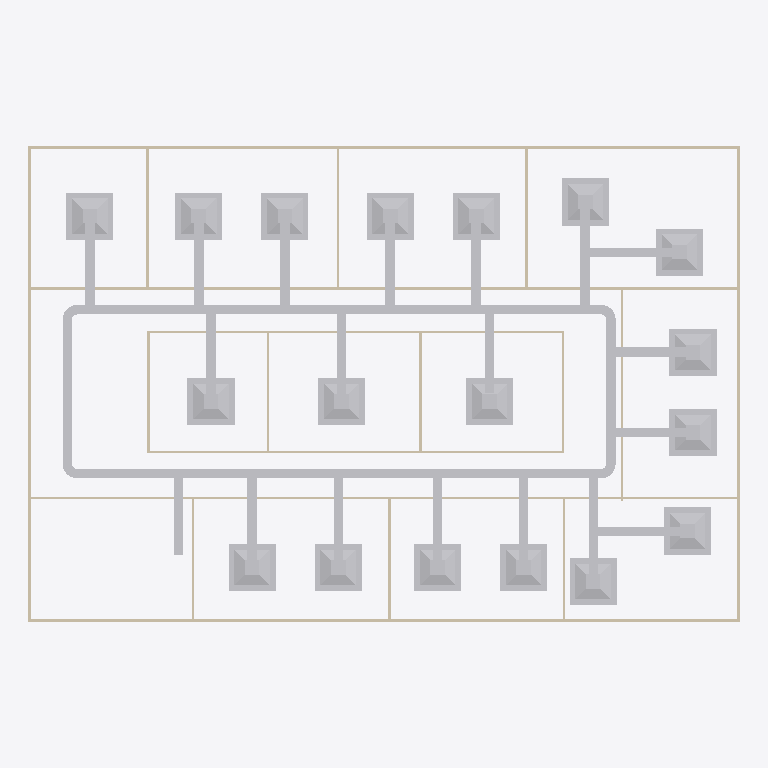
Plan cut of the same IFC building model at storey 'DUCTING' (level 2.80 m, cut at 4.20 m), seen from above with north up, elements coloured by IFC class: 47 other elements (light grey), 20 walls (beige). Cut surfaces are drawn darker.
Extent 30.2 m × 20.2 m × 3.4 m (x, y, z). Storeys (2): GF at 0.00 m; DUCTING at 2.80 m. Elements (99): 23 IfcDuctFitting, 23 IfcDuctSegment, 20 IfcWall, 19 IfcAirTerminalBox, 12 IfcDoor, 1 IfcDistributionElement, 1 IfcSlab.

HEADER;
FILE_DESCRIPTION(('ViewDefinition[DesignTransferView]'),'2;1');
FILE_NAME('s08-activity.ifc','2026-10-26T15:55:16+08:00',(''),(''),'IfcOpenShell 0.8.5-post1','Bonsai 0.8.5-post1','Nobody');
FILE_SCHEMA(('IFC4'));
ENDSEC;
DATA;
#1=IFCPROJECT('3zt5O$T9T8$f08reIzjZBG',$,'My Project',$,$,$,$,(#14,#26),#9);
#31=IFCSITE('1NLrA44prEX92DnmwXdVUh',$,'My Site',$,$,#54,$,$,$,$,$,$,$,$);
#37=IFCBUILDING('1ea87Rwi56DAMd629yNbTu',$,'My Building',$,$,#60,$,$,$,$,$,$);
#43=IFCBUILDINGSTOREY('2of0Ajz6PECP2yaGtpU3l_',$,'GF',$,$,#66,$,$,$,$);
#1016=IFCBUILDINGSTOREY('3HTIekM2nDnOQ$CItJIcEO',$,'DUCTING',$,$,#4469,$,$,$,$);
#4485=IFCDUCTSEGMENT('2QuQ2SDgP3tevqUN7N1rEG',$,'DuctSegment',$,$,#6680,#4519,$,$);
#4420=IFCDUCTSEGMENT('3xdSY6F4j2MharJa1O2_Kk',$,'DuctSegment',$,$,#6675,#4454,$,$);
#1275=IFCWALL('1UDBmIW3567uetp1yQ1qI9',$,'Wall',$,$,#1536,#1281,$,$);
#1325=IFCWALL('0D$5VMz2v6s8av8iII3Pg9',$,'Wall',$,$,#1472,#1331,$,$);
#6568=IFCAIRTERMINALBOX('3g$PQEgK5BYPOBJaKNqkfV',$,'FCU13',$,$,#6760,#6574,$,.CONSTANTFLOW.);
#6977=IFCAIRTERMINALBOX('2lF_nLwfXFJfX1hXw7ztAM',$,'FCU15',$,$,#7084,#6983,$,.CONSTANTFLOW.);
#8270=IFCAIRTERMINALBOX('1g0W3s5XTDLxAfZqPmvnlN',$,'FCU16',$,$,#8372,#8276,$,.CONSTANTFLOW.);
#5229=IFCAIRTERMINALBOX('2iwUF5MPHD$ABbyQhpBhyH',$,'FCU',$,$,#5290,#5230,$,.CONSTANTFLOW.);
#6811=IFCAIRTERMINALBOX('0ZlSxF7q977eAysTlQLGmV',$,'FCU14',$,$,#7074,#6817,$,.CONSTANTFLOW.);
#8476=IFCAIRTERMINALBOX('3IvDqUgnX1Ah_6xrnMwqj9',$,'FCU18',$,$,#8777,#8482,$,.CONSTANTFLOW.);
#5339=IFCAIRTERMINALBOX('3GyeWU92L11PHZmsXYB$P8',$,'FCU1',$,$,#6567,#5345,$,.CONSTANTFLOW.);
#6068=IFCAIRTERMINALBOX('0ybrU_3GbCRRSUEPK$dGXI',$,'FCU8',$,$,#6710,#6074,$,.CONSTANTFLOW.);
#6269=IFCAIRTERMINALBOX('1j830Mrxn6$RBt5SVo7zIW',$,'FCU10',$,$,#6730,#6275,$,.CONSTANTFLOW.);
#6372=IFCAIRTERMINALBOX('093IQaDsP2OwO8RSMvL2CY',$,'FCU11',$,$,#6740,#6378,$,.CONSTANTFLOW.);
#6465=IFCAIRTERMINALBOX('1nYHnN2jL5NP4g68eqXyQF',$,'FCU12',$,$,#6750,#6471,$,.CONSTANTFLOW.);
#8373=IFCAIRTERMINALBOX('3lHwh_O6P8sBN1PFVkV$s0',$,'FCU17',$,$,#8475,#8379,$,.CONSTANTFLOW.);
#6121=IFCAIRTERMINALBOX('3AWGtS1rn0yhMY7rF0dLOk',$,'FCU9',$,$,#6715,#6127,$,.CONSTANTFLOW.);
#5623=IFCAIRTERMINALBOX('3_sNrF9fP01h5hfBnJrAGX',$,'FCU3',$,$,#5818,#5629,$,.CONSTANTFLOW.);
#5467=IFCAIRTERMINALBOX('0axZaoba1BPPXX_ezefcXv',$,'FCU2',$,$,#5622,#5473,$,.CONSTANTFLOW.);
#5716=IFCAIRTERMINALBOX('282akbTNfF9RcsqSDmymGh',$,'FCU4',$,$,#6120,#5722,$,.CONSTANTFLOW.);
#5819=IFCAIRTERMINALBOX('1WxMlurfP6f9OR5cXA4Gon',$,'FCU5',$,$,#5871,#5825,$,.CONSTANTFLOW.);
#5970=IFCAIRTERMINALBOX('3NG4Us3wn5SwUXAn0yd__R',$,'FCU7',$,$,#6700,#5976,$,.CONSTANTFLOW.);
#1691=IFCWALL('1FThg5$zvA0wdYF9edpZMy',$,'Wall',$,$,#1702,#1697,$,$);
#1300=IFCWALL('0vjWYu7njEFBO_oOq$0Qyr',$,'Wall',$,$,#1311,#1306,$,$);
#1350=IFCWALL('0MRWzSognESQdIQWcQ80v9',$,'Wall',$,$,#1504,#1356,$,$);
#4530=IFCDUCTSEGMENT('1YMJhQ$3XEQRN83kt58RG2',$,'DuctSegment',$,$,#6670,#4541,$,$);
#2199=IFCWALL('3v2aa1NzvEb9OH_5rmflzp',$,'Wall',$,$,#2210,#2205,$,$);
#4842=IFCDUCTSEGMENT('2JrZNZPGDFm9ccRWbuqfnP',$,'DuctSegment',$,$,#6685,#4853,$,$);
#5153=IFCDUCTSEGMENT('3ZSWh1foD0Gexq8zCnXACx',$,'DuctSegment',$,$,#8075,#5164,$,$);
#6420=IFCDUCTSEGMENT('3KCSNuX4H7$RBUpc$4wlji',$,'DuctSegment',$,$,#8130,#6454,$,$);
#2287=IFCWALL('3teyjcrzf3uAgXpO0b$VhD',$,'Wall',$,$,#2434,#2293,$,$);
#5925=IFCDUCTSEGMENT('24idbQ$KXBSvqG$9gC6lWQ',$,'DuctSegment',$,$,#8105,#5959,$,$);
#5769=IFCDUCTSEGMENT('1cJBsoovz4POs$AHMUlmgQ',$,'DuctSegment',$,$,#8100,#5803,$,$);
#5671=IFCDUCTSEGMENT('3x$cRv6rrEbweSwuSRArcO',$,'DuctSegment',$,$,#8095,#5705,$,$);
#5573=IFCDUCTSEGMENT('05h3Td2794B8$n8wg$gYBw',$,'DuctSegment',$,$,#8090,#5607,$,$);
#5387=IFCDUCTSEGMENT('2TDEWrsr51ohXKpRUu2dzI',$,'DuctSegment',$,$,#8085,#5421,$,$);
#6023=IFCDUCTSEGMENT('3ldobven9C2x$owUpEHL5G',$,'DuctSegment',$,$,#8110,#6057,$,$);
#8223=IFCDUCTSEGMENT('17vMhQJuz9RwXgVl9XlXAD',$,'DuctSegment',$,$,#8782,#8259,$,$);
#2237=IFCWALL('38QhbdbKb9UujMqX3wlw11',$,'Wall',$,$,#2498,#2243,$,$);
#5231=IFCDUCTSEGMENT('2FQiaiuhnEig4OKXWRZl3Y',$,'DuctSegment',$,$,#8080,#5242,$,$);
#6518=IFCDUCTSEGMENT('39TYXuvnb5oOnbXI1dzj5s',$,'DuctSegment',$,$,#8135,#6552,$,$);
#6322=IFCDUCTSEGMENT('0rOdk6cOfF5gHMEV$JNrtF',$,'DuctSegment',$,$,#8125,#6356,$,$);
#6219=IFCDUCTSEGMENT('3aea5Q8g95JA1LsDcRFAEp',$,'DuctSegment',$,$,#8120,#6253,$,$);
#6169=IFCDUCTSEGMENT('05yplqnnH1sPzLB6A9hazK',$,'DuctSegment',$,$,#8115,#6203,$,$);
#8323=IFCDUCTSEGMENT('1Hc_VwTOb7Hfv04OmHx5V4',$,'DuctSegment',$,$,#8787,#8357,$,$);
#8426=IFCDUCTSEGMENT('3XKtHUpVP7Zx1YLHwPCpLP',$,'DuctSegment',$,$,#8792,#8460,$,$);
#6859=IFCDUCTSEGMENT('0p4r65Zl5FqREjXAEL9DRY',$,'DuctSegment',$,$,#8140,#6893,$,$);
#6616=IFCDUCTSEGMENT('1cc0x0ssj1WxnSgMAwc2Ng',$,'DuctSegment',$,$,#6765,#6627,$,$);
#7025=IFCDUCTSEGMENT('1PezAtmNf2OO1PzZXbHzSo',$,'DuctSegment',$,$,#8145,#7059,$,$);
#1575=IFCWALL('0yoypxvBj1LOjvNX_uVlxo',$,'Wall',$,$,#1586,#1581,$,$);
#4353=IFCWALL('34SAuU2qLCdwV$uj36b6u8',$,'Wall',$,$,#4382,#4364,$,$);
#2588=IFCWALL('3wRS01hnLD4B$J95dhOsKc',$,'Wall',$,$,#2599,#2594,$,$);
#2664=IFCWALL('2u5j55KIv7MPjPhu1A$avy',$,'Wall',$,$,#2675,#2670,$,$);
#2312=IFCWALL('3pHwNhcHT59BzMMTBJMF1f',$,'Wall',$,$,#2466,#2318,$,$);
#2550=IFCWALL('0_i8dKuLTDOeOHoWA7rqIT',$,'Wall',$,$,#2561,#2556,$,$);
#1550=IFCWALL('35K1npWBPFGB3tO6w_xo94',$,'Wall',$,$,#1561,#1556,$,$);
#1729=IFCWALL('3NWj3y039AvQIEMOySC9Fs',$,'Wall',$,$,#1740,#1735,$,$);
#2262=IFCWALL('32x$v5jALC4AtRDaSMpZN_',$,'Wall',$,$,#2273,#2268,$,$);
#2702=IFCWALL('1CrOvByev4Z9g5C7MtL_BV',$,'Wall',$,$,#2713,#2708,$,$);
#2626=IFCWALL('2Ys7X7SLPFIQVgD5yA6a41',$,'Wall',$,$,#2637,#2632,$,$);
#2512=IFCWALL('1vx03Rlen1m8AGkws_VT06',$,'Wall',$,$,#2523,#2518,$,$);
#4648=IFCDUCTFITTING('2gh_1$evr0KxTuFUOCNyLp',$,'DuctFitting',$,$,#6655,#4657,$,$);
#4939=IFCDUCTFITTING('1ovg96bUP5aA_EypZUI7db',$,'DuctFitting',$,$,#6665,#4947,$,$);
#4737=IFCDUCTFITTING('2u7A2bK$D88BkSuvz63s8T',$,'DuctFitting',$,$,#6660,#4745,$,$);
#5117=IFCDUCTFITTING('3y7x$gweb35fTAZlaExteC',$,'DuctFitting',$,$,#6690,#5125,$,$);
#7949=IFCDUCTFITTING('2EQK74WC531O5dOG6GqdYM',$,'DuctFitting',$,$,#7985,#7960,$,$);
#8590=IFCDUCTFITTING('15n5UWC8L8vuNoLZZ1BPxi',$,'DuctFitting',$,$,#8626,#8601,$,$);
ENDSEC;
